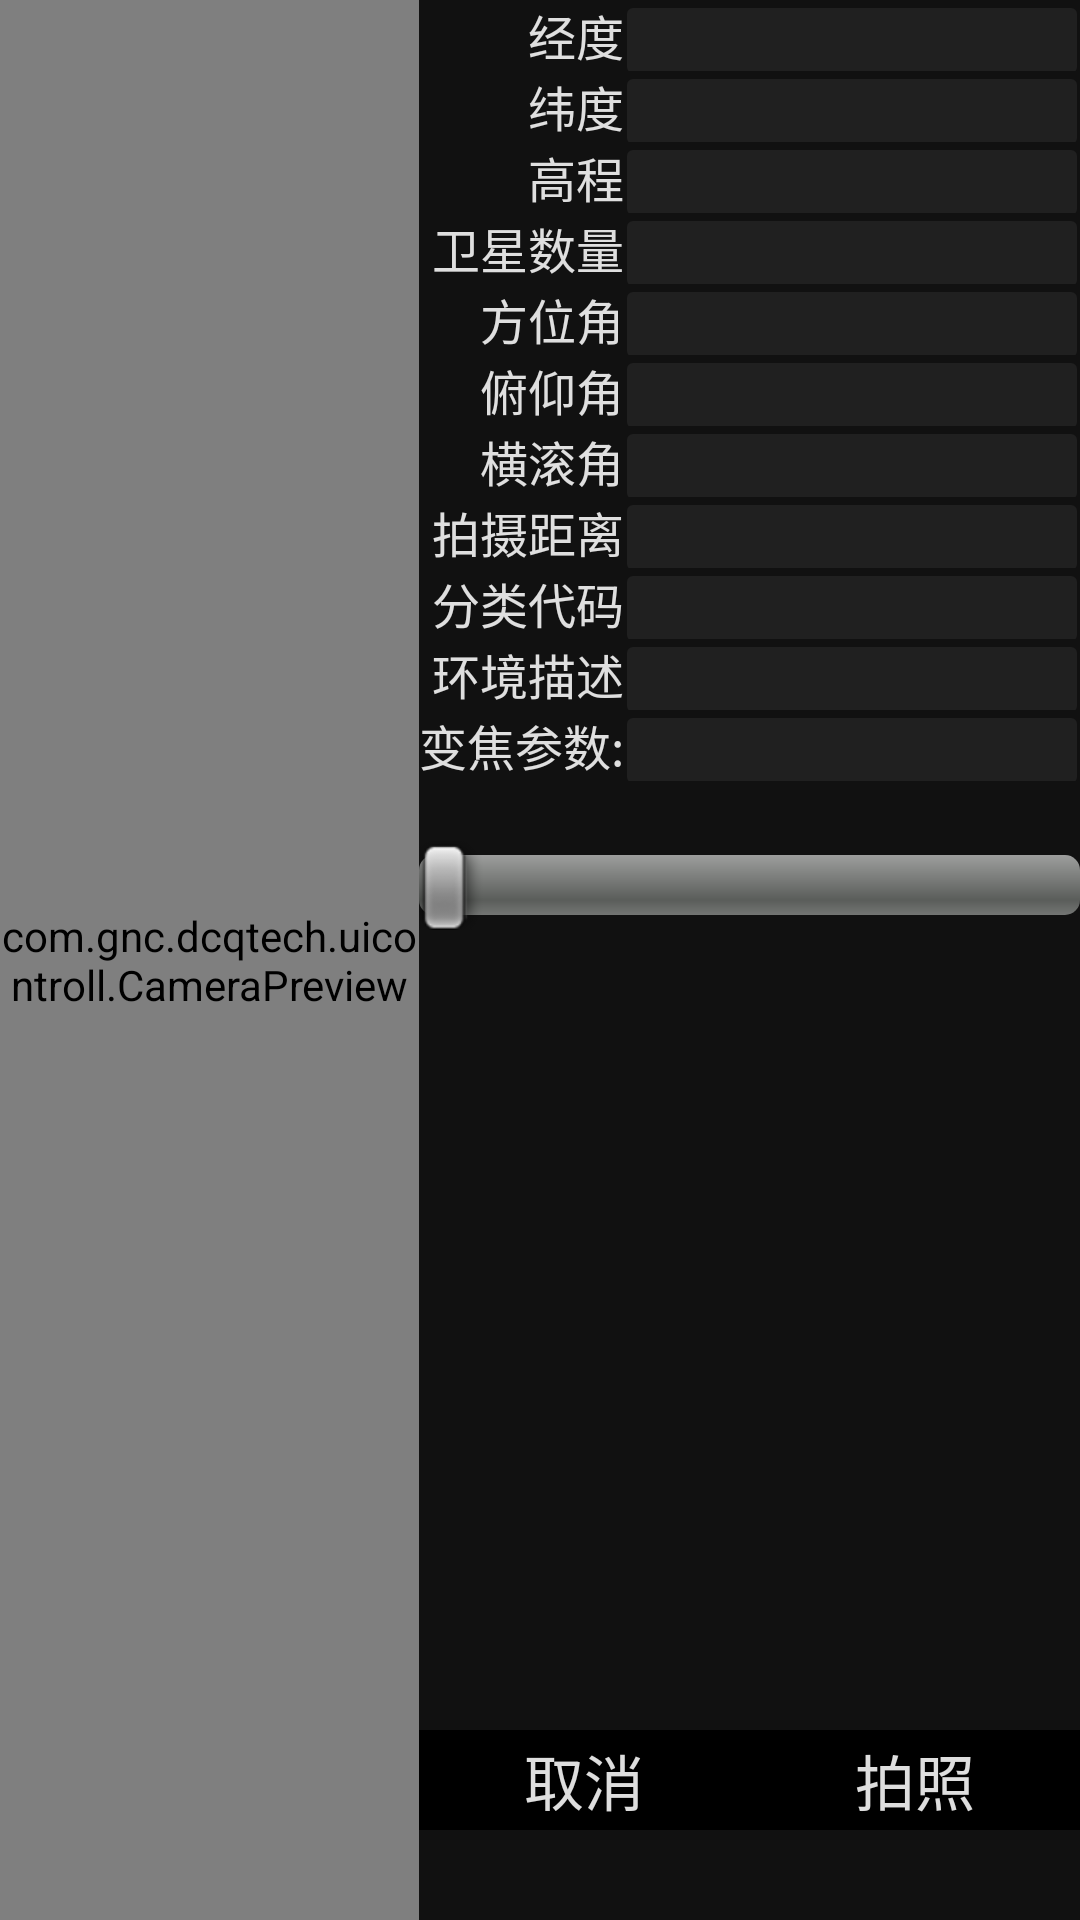

Reconstruct the res/layout file that produces this screen, plus the resources it refers to.
<!-- AndroidManifest.xml: application theme AppTheme -->
<!-- res/layout/activity_sensor_camera.xml -->
<?xml version="1.0" encoding="utf-8"?>
<RelativeLayout xmlns:android="http://schemas.android.com/apk/res/android"
    xmlns:tools="http://schemas.android.com/tools"
    android:layout_width="match_parent"
    android:layout_height="match_parent"
    tools:context=".ActivitySensorCamera" >

    <LinearLayout 
        android:id="@+id/field_sensor"
        android:layout_width="wrap_content"
        android:layout_height="match_parent"
        android:orientation="vertical"
        android:layout_alignParentRight="true"
        android:background="#EE000000">
        
        
	    <TableLayout 
	    	android:layout_width="wrap_content"
        	android:layout_height="wrap_content">
	        
	        
			<TableRow >
				<TextView 
		        	android:layout_width="wrap_content"
		            android:layout_height="wrap_content"
		            android:text="@string/label_sample_lon"
		            style="@style/font_camera_label"
		            android:gravity="right"/>
				<EditText 
				    android:id="@+id/edit_sample_lon"
				    android:layout_width="150dp"
	                android:layout_height="wrap_content"
	                style="@style/font_camera_edit"
	                android:editable="false"/>
			</TableRow>
			
			
			<TableRow >
				<TextView 
		        	android:layout_width="wrap_content"
		            android:layout_height="wrap_content"
		            android:text="@string/label_sample_lat"
		            style="@style/font_camera_label"
		            android:gravity="right"/>
				<EditText 
				    android:id="@+id/edit_sample_lat"
				    android:layout_width="150dp"
	                android:layout_height="wrap_content"
	                style="@style/font_camera_edit"
	                android:editable="false"/>
			</TableRow>
			
			
			
			<TableRow >
				<TextView 
		        	android:layout_width="wrap_content"
		            android:layout_height="wrap_content"
		            android:text="@string/label_sample_altitude"
		            style="@style/font_camera_label"
		            android:gravity="right"/>
				<EditText 
				    android:id="@+id/edit_sample_altitude"
				    android:layout_width="150dp"
	                android:layout_height="wrap_content"
	                style="@style/font_camera_edit"
	                android:inputType="numberSigned"
	                />
			</TableRow>
			
			
			<TableRow >
				<TextView 
		        	android:layout_width="wrap_content"
		            android:layout_height="wrap_content"
		            android:text="@string/label_sample_satellite_count"
		            style="@style/font_camera_label"
		            android:gravity="right"/>
				<EditText 
				    android:id="@+id/edit_sample_satellite_count"
				    android:layout_width="150dp"
	                android:layout_height="wrap_content"
	                style="@style/font_camera_edit"
	                android:editable="false"/>
			</TableRow>
			
			
			<TableRow >
				<TextView 
		        	android:layout_width="wrap_content"
		            android:layout_height="wrap_content"
		            android:text="@string/label_sample_bearing"
		            style="@style/font_camera_label"
		            android:gravity="right"/>
				<EditText 
				    android:id="@+id/edit_sample_bearing"
				    android:layout_width="150dp"
	                android:layout_height="wrap_content"
	                style="@style/font_camera_edit"
	                android:editable="false"/>
			</TableRow>
			
			
			<TableRow >
				<TextView 
		        	android:layout_width="wrap_content"
		            android:layout_height="wrap_content"
		            android:text="@string/label_sample_pitch"
		            style="@style/font_camera_label"
		            android:gravity="right"/>
				<EditText 
				    android:id="@+id/edit_sample_pitch"
				    android:layout_width="150dp"
	                android:layout_height="wrap_content"
	                style="@style/font_camera_edit"
	                android:editable="false"/>
			</TableRow>
			
			
			<TableRow >
				<TextView 
		        	android:layout_width="wrap_content"
		            android:layout_height="wrap_content"
		            android:text="@string/label_sample_roll"
		            style="@style/font_camera_label"
		            android:gravity="right"/>
				<EditText 
				    android:id="@+id/edit_sample_roll"
				    android:layout_width="150dp"
	                android:layout_height="wrap_content"
	                style="@style/font_camera_edit"
	                android:editable="false"/>
			</TableRow>
			
			
			<TableRow >
				<TextView 
		        	android:layout_width="wrap_content"
		            android:layout_height="wrap_content"
		            android:text="@string/label_sample_distance"
		            style="@style/font_camera_label"
		            android:gravity="right"/>
				<EditText 
				    android:id="@+id/edit_sample_distance"
				    android:layout_width="150dp"
	                android:layout_height="wrap_content"
	                style="@style/font_camera_edit"
	                android:inputType="numberDecimal"/>
			</TableRow>
			
			
			<TableRow >
				<TextView 
		        	android:layout_width="wrap_content"
		            android:layout_height="wrap_content"
		            android:text="@string/label_sample_class_code"
		            style="@style/font_camera_label"
		            android:gravity="right"/>
				<EditText 
				    android:id="@+id/edit_sample_class_code"
				    android:layout_width="150dp"
	                android:layout_height="wrap_content"
	                style="@style/font_camera_edit"
	                android:inputType="text"/>
			</TableRow>
			
			
			<TableRow >
				<TextView 
		        	android:layout_width="wrap_content"
		            android:layout_height="wrap_content"
		            android:text="@string/label_sample_env_des"
		            style="@style/font_camera_label"
		            android:gravity="right"/>
				<EditText 
				    android:id="@+id/edit_sample_env_des"
				    android:layout_width="150dp"
	                android:layout_height="wrap_content"
	                style="@style/font_camera_edit"
	                android:inputType="text"/>
			</TableRow>
			
			
			<TableRow >
				<TextView 
		        	android:layout_width="wrap_content"
		            android:layout_height="wrap_content"
		            android:text="@string/label_sample_zoom"
		            style="@style/font_camera_label"
		            android:gravity="right"/>
				<EditText 
				    android:id="@+id/edit_sample_zoom"
				    android:layout_width="150dp"
	                android:layout_height="wrap_content"
	                style="@style/font_camera_edit"
	                android:editable="false"/>
			</TableRow>
			
		</TableLayout>

	    <SeekBar
	        android:id="@+id/seekBar_zoom"
	        android:layout_marginTop="20dp"
	        android:layout_width="match_parent"
	        android:layout_height="wrap_content" />
	    
	    <LinearLayout 
	        android:layout_width="match_parent"
	        android:layout_height="match_parent"
	        android:gravity="bottom"
	        android:orientation="vertical">
			
	        <LinearLayout 
		        android:layout_width="match_parent"
		        android:layout_height="wrap_content"
		        android:layout_marginTop="20dp"
		        android:layout_marginBottom="30dp"
		        android:weightSum="2">
				
	            <Button 
		            android:id="@+id/btn_cancel"
		            android:text="@string/btn_cancel"
		            style="@style/font_pop_btn"
		            android:layout_width="match_parent"
		            android:layout_height="wrap_content"
		            android:layout_weight="1"/>
			
		        <Button 
		            android:id="@+id/btn_take_photo"
		            android:text="@string/btn_take_photo"
		            style="@style/font_pop_btn"
		            android:layout_width="match_parent"
		            android:layout_height="wrap_content"
		            android:layout_weight="1"/>
		        
		        
	   		</LinearLayout>
	        
	    </LinearLayout>
	    
	    
        
    </LinearLayout>
    
    <com.gnc.dcqtech.uicontroll.CameraPreview
        android:id="@+id/camera_preview"
        android:layout_width="wrap_content"
        android:layout_height="match_parent"
        android:layout_alignParentBottom="true"
        android:layout_alignParentLeft="true"
        android:layout_alignParentTop="true"
        android:layout_toLeftOf="@id/field_sensor" />

</RelativeLayout>
<!-- resources referenced by this layout -->
<resources>
  <string name="btn_cancel">取消</string>
  <string name="btn_take_photo">拍照</string>
  <string name="label_sample_altitude">高程</string>
  <string name="label_sample_bearing">方位角</string>
  <string name="label_sample_class_code">分类代码</string>
  <string name="label_sample_distance">拍摄距离</string>
  <string name="label_sample_env_des">环境描述</string>
  <string name="label_sample_lat">纬度</string>
  <string name="label_sample_lon">经度</string>
  <string name="label_sample_pitch">俯仰角</string>
  <string name="label_sample_roll">横滚角</string>
  <string name="label_sample_satellite_count">卫星数量</string>
  <string name="label_sample_zoom">变焦参数:</string>
  <style name="font_camera_edit">
          <item name="android:textSize">16.0sp</item>
          <item name="android:textColor">#EEEEEEEE</item>
          <item name="android:layout_margin">1dp</item>
   		<item name="android:singleLine">true</item>
   		<item name="android:background">@drawable/shape_pop_input</item>
      </style>
  <style name="font_camera_label">
          <item name="android:textSize">16.0sp</item>
          <item name="android:textColor">#EEEEEEEE</item>
      </style>
  <style name="font_pop_btn">
          <item name="android:textSize">20.0sp</item>
          <item name="android:textColor">#EEEEEEEE</item>
          <item name="android:padding">2dip</item>
          <item name="android:background">@drawable/selector_pop_button</item>
      </style>
  <style name="AppTheme" parent="AppBaseTheme">
          
      </style>
  <!-- drawable shape_pop_input (drawable) -->
  <?xml version="1.0" encoding="utf-8"?>
  <shape xmlns:android="http://schemas.android.com/apk/res/android" >
    
      
  	<solid 
  	    android:color="#FF202020"/>
  	
  	
  	<corners
  	    android:bottomLeftRadius="2dp"
  	    android:bottomRightRadius="2dp"
  	    android:topLeftRadius="2dp"
  	    android:topRightRadius="2dp"/>
  
  </shape>
  <!-- drawable selector_pop_button (drawable) -->
  <?xml version="1.0" encoding="UTF-8"?>
  <selector xmlns:android="http://schemas.android.com/apk/res/android">
      
      <item
          android:state_focused="true"
          android:state_enabled="true"
          android:drawable="@drawable/shape_pop_button_normal"/>
      
      <item
          android:state_pressed="true"
          android:drawable="@drawable/shape_pop_button_press"/>
      
      <item
          android:state_enabled="false"
          android:drawable="@drawable/shape_pop_button_disable"/>
      
      <item
          android:drawable="@drawable/shape_pop_button_normal"/>
     
  </selector>
  <style name="AppBaseTheme" parent="android:Theme.Light">
          
      </style>
  <!-- drawable shape_pop_button_normal (drawable) -->
  <shape xmlns:android="http://schemas.android.com/apk/res/android"
  	android:shape="rectangle">
  
    
  	
  	
     <solid 
  	    android:color="@color/background_pop"/>
  
  	
  	
  
  </shape>
  <!-- drawable shape_pop_button_press (drawable) -->
  <shape xmlns:android="http://schemas.android.com/apk/res/android"
  	android:shape="rectangle">
  
    
  	
  	
  	
     <solid 
  	    android:color="#90313131"/>
  
  
  
  </shape>
  <!-- drawable shape_pop_button_disable (drawable) -->
  <shape xmlns:android="http://schemas.android.com/apk/res/android"
  	android:shape="rectangle">
  	
     
     <solid 
  	    android:color="#FFCCCCCC"/>
  
  	
  
  </shape>
  <color name="background_pop">#FF000000</color>
</resources>
